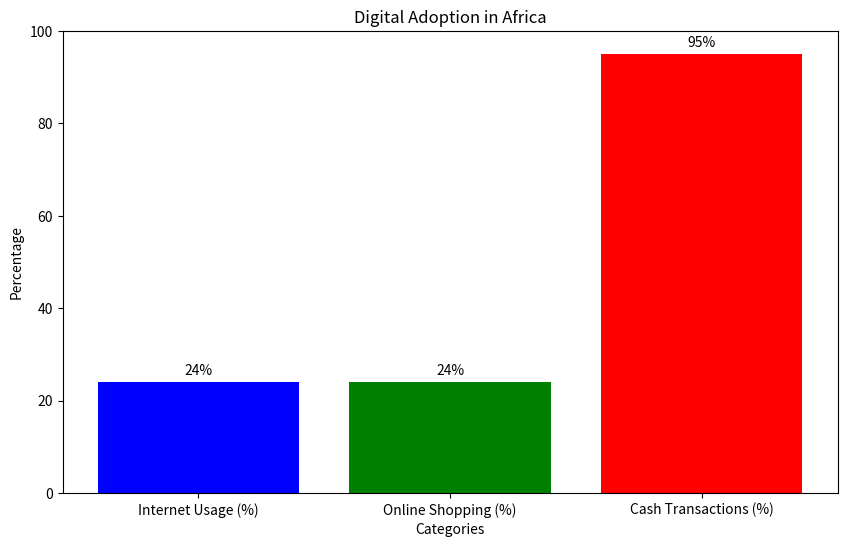

Reproduce this figure in Python.
import matplotlib.pyplot as plt

# Data from the article
internet_usage = 24
online_shopping = 24
cash_transactions = 95

# Create a bar chart to visualize internet usage
categories = ['Internet Usage (%)', 'Online Shopping (%)', 'Cash Transactions (%)']
values = [internet_usage, online_shopping, cash_transactions]

plt.figure(figsize=(10, 6))
plt.bar(categories, values, color=['blue', 'green', 'red'])
plt.xlabel('Categories')
plt.ylabel('Percentage')
plt.title('Digital Adoption in Africa')
plt.ylim(0, 100)  # Set y-axis limit to 0-100 for percentage values

# Add text labels for each bar
for i, v in enumerate(values):
    plt.text(i, v + 1, str(v) + '%', ha='center', va='bottom')

plt.show()
